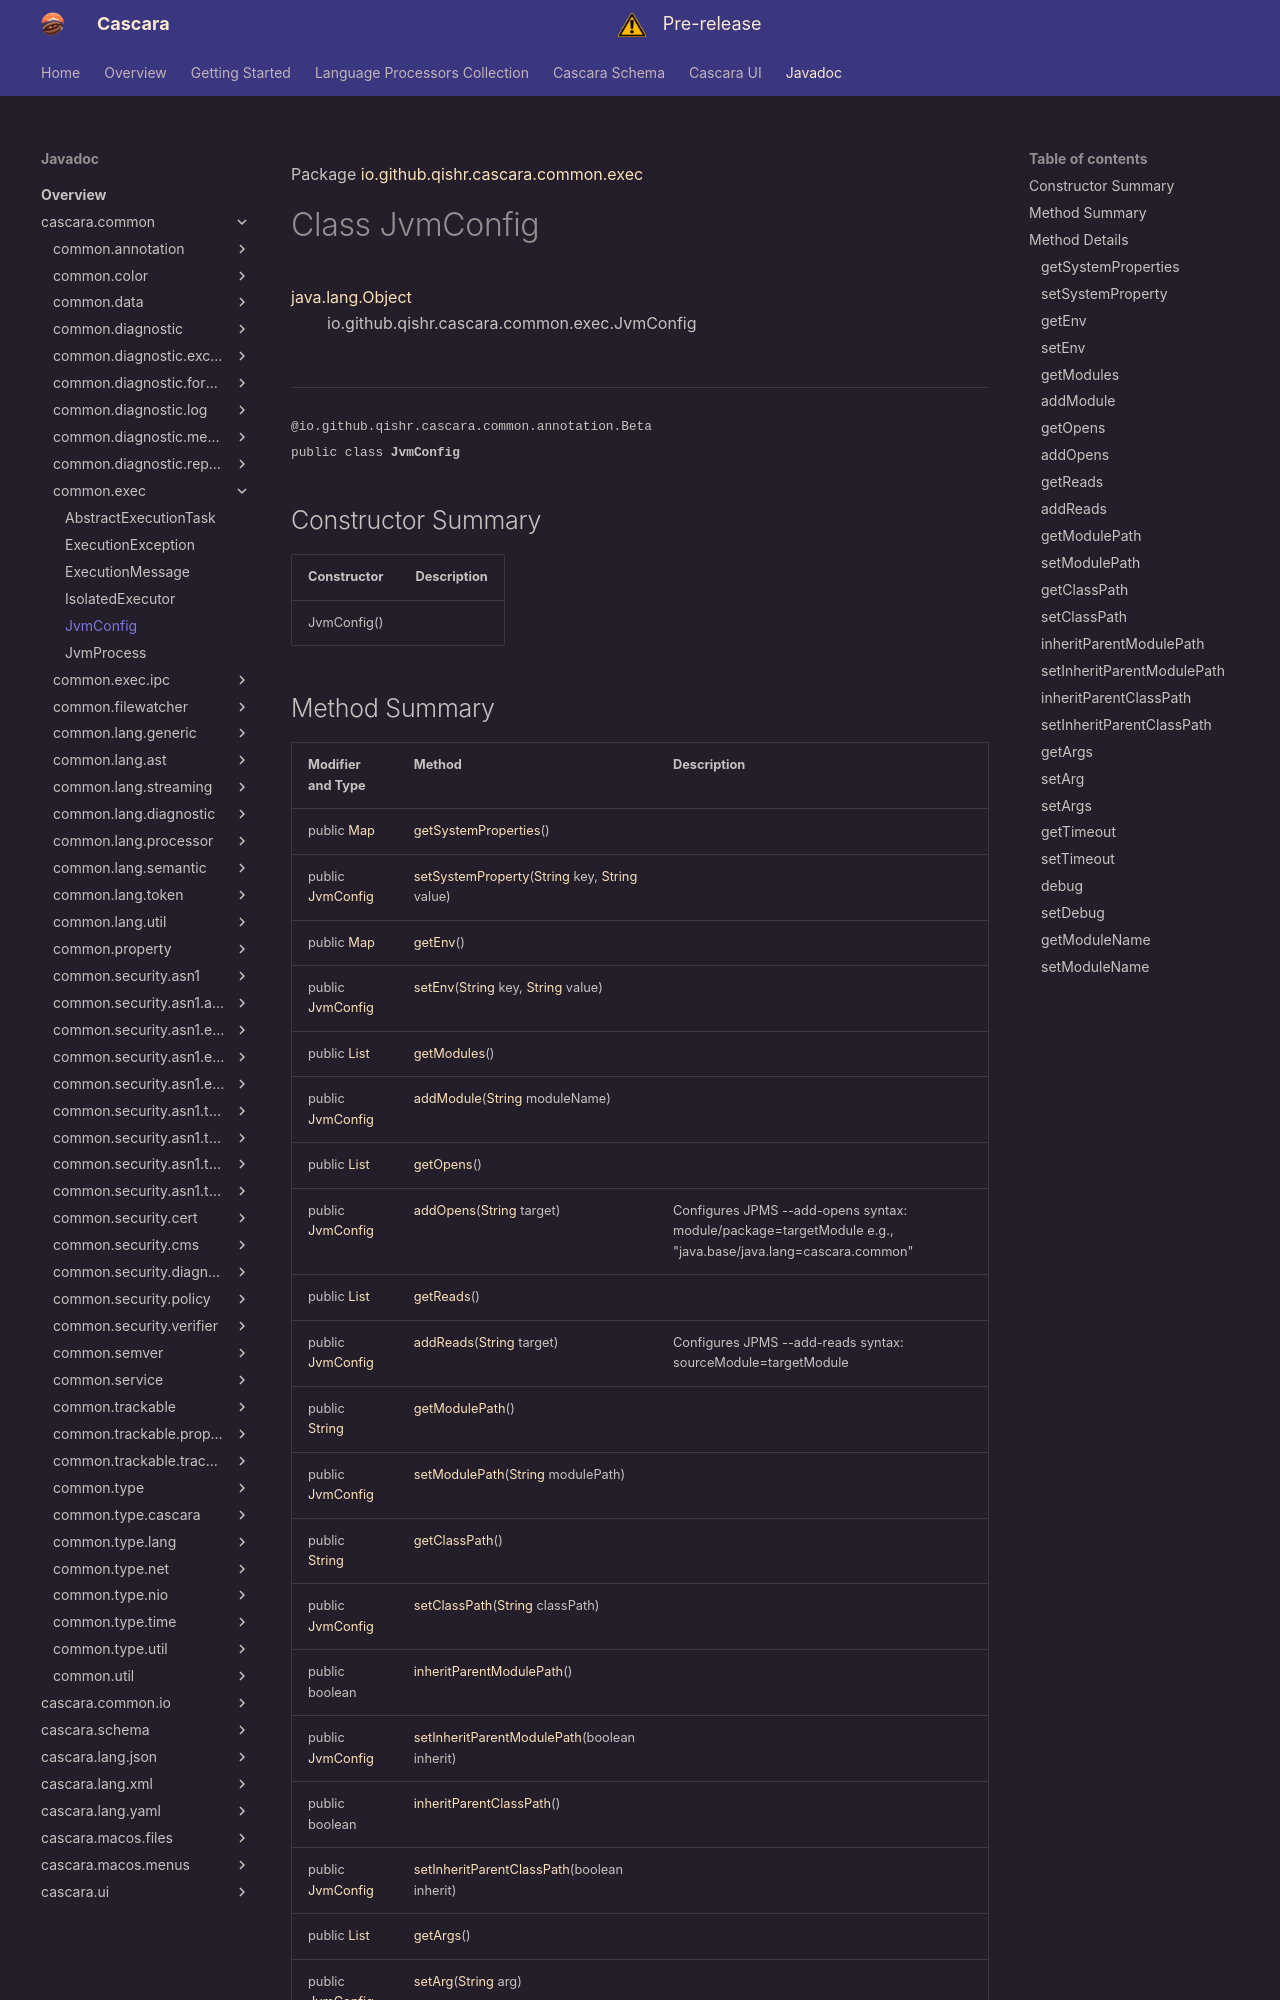

repository: qishr/qishr.github.io · page: javadoc/latest/cascara.common/io/github/qishr/cascara/common/exec/JvmConfig/index.html · generator: mkdocs

Package [io.github.qishr.cascara.common.exec](index.md)

# Class JvmConfig
[java.lang.Object](https://docs.oracle.com/en/java/javase/24/docs/api/java.base/java/lang/Object.html)<br/>
        io.github.qishr.cascara.common.exec.JvmConfig<br/>
<br/>

----

<span style="font-family: monospace; font-size: 80%;">@io.github.qishr.cascara.common.annotation.Beta<br/>
public class __JvmConfig__</span>


## Constructor Summary

| Constructor | Description |
|-------------|-------------|
| JvmConfig() |             |
